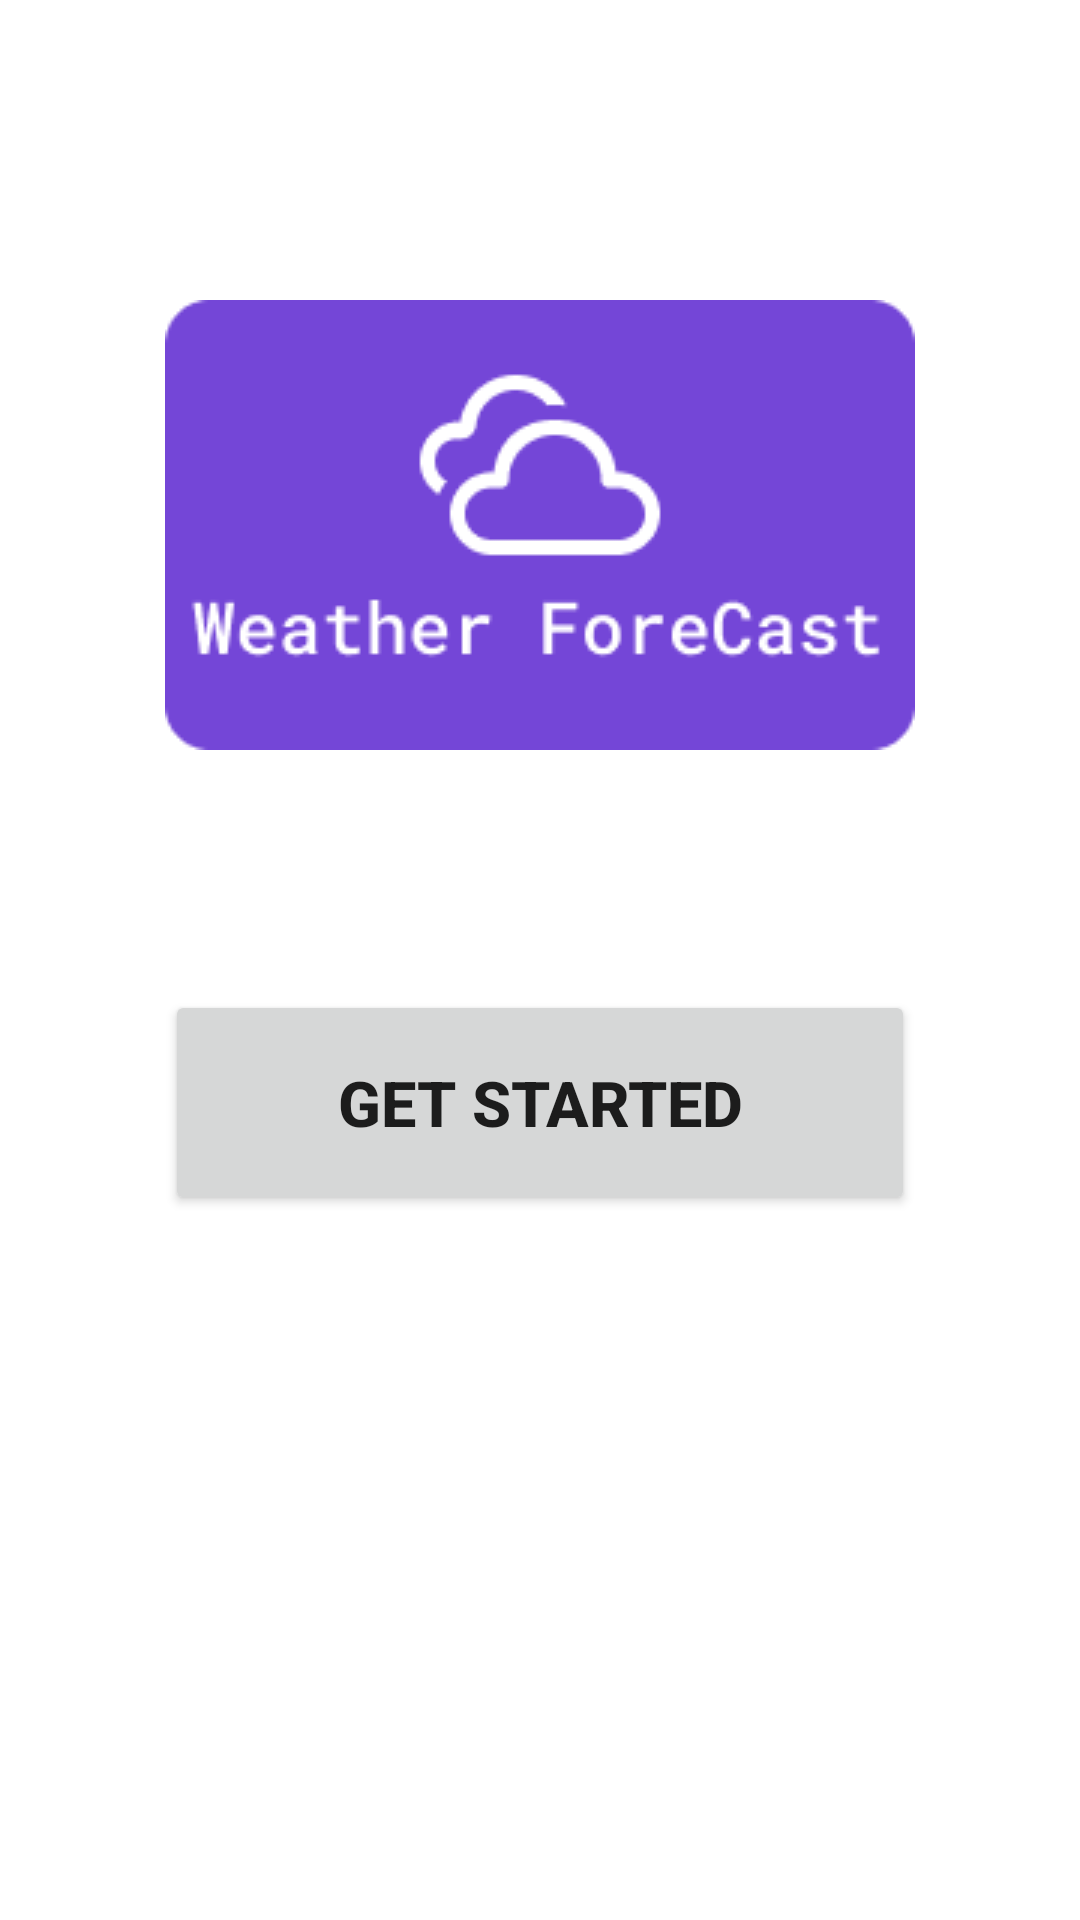

Android layout source for this screen:
<!-- AndroidManifest.xml: application theme Theme.WeatherApp -->
<!-- res/layout/activity_main.xml -->
<?xml version="1.0" encoding="utf-8"?>
<androidx.constraintlayout.widget.ConstraintLayout xmlns:android="http://schemas.android.com/apk/res/android"
    xmlns:app="http://schemas.android.com/apk/res-auto"
    xmlns:tools="http://schemas.android.com/tools"
    android:layout_width="match_parent"
    android:layout_height="match_parent"
    android:orientation="vertical"
    tools:context=".view.MainActivity">

    <ImageView
        android:id="@+id/weather_forecast"
        android:layout_width="wrap_content"
        android:layout_height="wrap_content"
        android:layout_marginTop="100dp"
        app:layout_constraintEnd_toEndOf="parent"
        app:layout_constraintStart_toStartOf="parent"
        app:layout_constraintTop_toTopOf="parent"
        app:srcCompat="@drawable/weather_forecast" />

    <Button
        android:id="@+id/get_started_button"
        android:layout_width="250dp"
        android:layout_height="75dp"
        android:layout_marginTop="80dp"
        android:gravity="center"
        android:text="@string/get_startedBtn"
        android:textSize="21sp"
        android:textStyle="bold"
        app:layout_constraintEnd_toEndOf="parent"
        app:layout_constraintStart_toStartOf="parent"
        app:layout_constraintTop_toBottomOf="@+id/weather_forecast" />
</androidx.constraintlayout.widget.ConstraintLayout>
<!-- resources referenced by this layout -->
<resources>
  <!-- drawable weather_forecast: png bitmap (drawable, 5469 bytes) -->
  <string name="get_startedBtn">Get Started</string>
  <style name="Theme.WeatherApp" parent="Theme.MaterialComponents.DayNight.NoActionBar">
          
          <item name="colorPrimary">#FFDB00</item>
          <item name="colorPrimaryVariant">#7446D7</item>
          <item name="colorOnPrimary">@color/white</item>
          
          <item name="colorSecondary">@color/teal_200</item>
          <item name="colorSecondaryVariant">@color/teal_700</item>
          <item name="colorOnSecondary">@color/black</item>
          
          <item name="android:statusBarColor">?attr/colorPrimaryVariant</item>
          
      </style>
  <!-- not gathered from this repository: default colours our renderer supplied (Android Studio template values) -->
  <color name="teal_200">#FF03DAC5</color>
  <color name="teal_700">#FF018786</color>
  <color name="black">#FF000000</color>
  <color name="white">#FFFFFFFF</color>
</resources>
